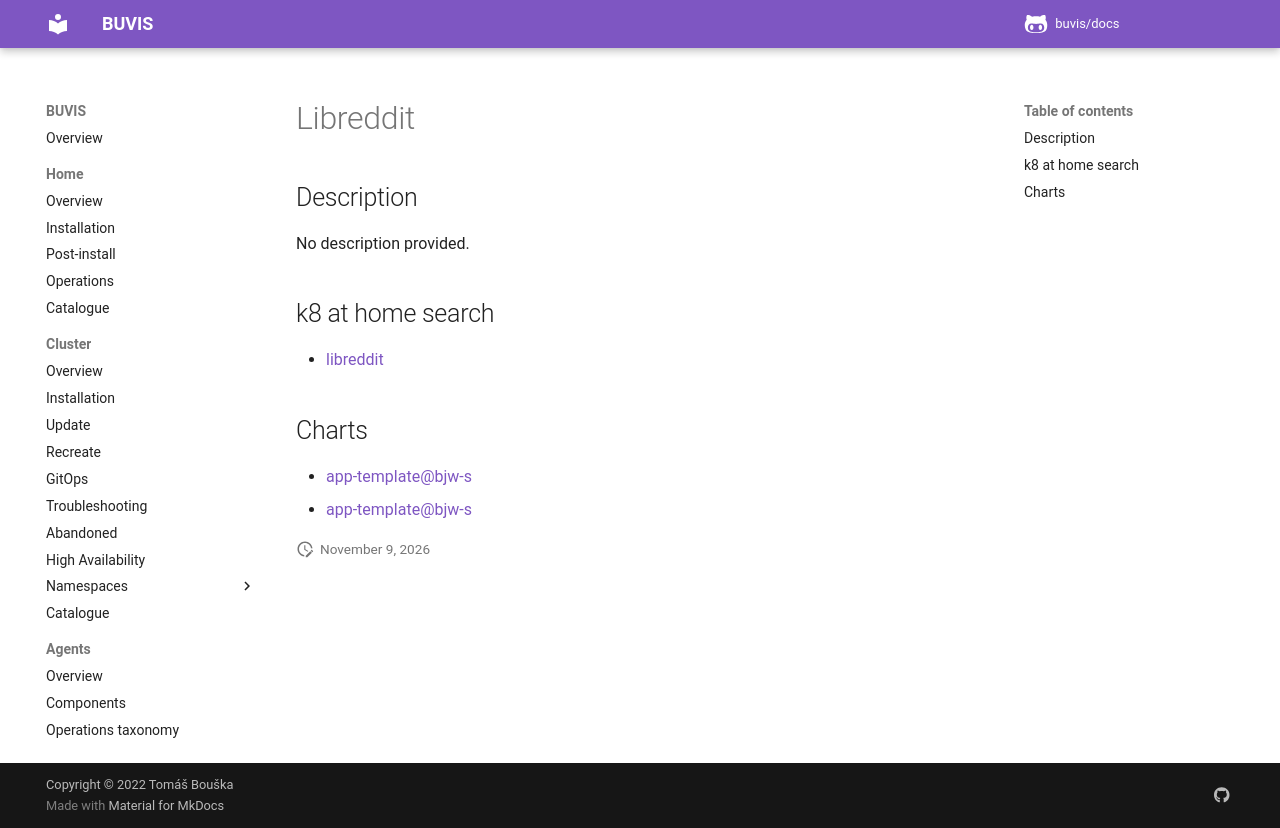

repository: buvis/docs · page: cluster/catalogue/libreddit/index.html · generator: mkdocs

# Libreddit

## Description

No description provided.

## k8 at home search

- [libreddit](https://nanne.dev/k8s-at-home-search/#/libreddit)

## Charts

- [app-template@bjw-s](https://bjw-s.github.io/helm-charts/)
- [app-template@bjw-s](http://bjw-s.github.io/helm-charts/)
